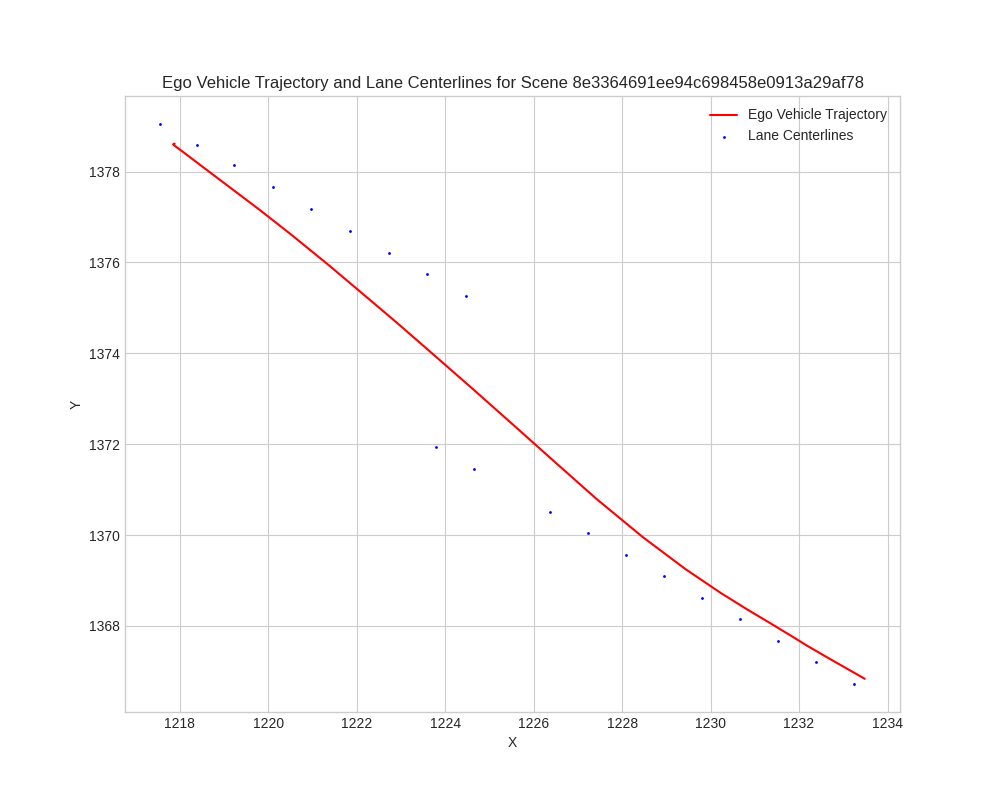

The data file committed next to this chart (first rows):
x, y
1233, 1367
1232, 1367
1232, 1367
1232, 1368
1232, 1368
1232, 1368
1231, 1368
1231, 1368
1230, 1369
1229, 1369
1228, 1370
1227, 1370
1226, 1371
1225, 1371
1224, 1372
1224, 1375
1224, 1376
1223, 1376
1222, 1377
1221, 1377
1220, 1378
1219, 1378
1218, 1379
1218, 1379
1218, 1379
1218, 1379
1218, 1379
1218, 1379
1218, 1379
1218, 1379
1218, 1379
1218, 1379
1218, 1379
1218, 1379
1218, 1379
1218, 1379
1218, 1379
1218, 1379
1218, 1379
